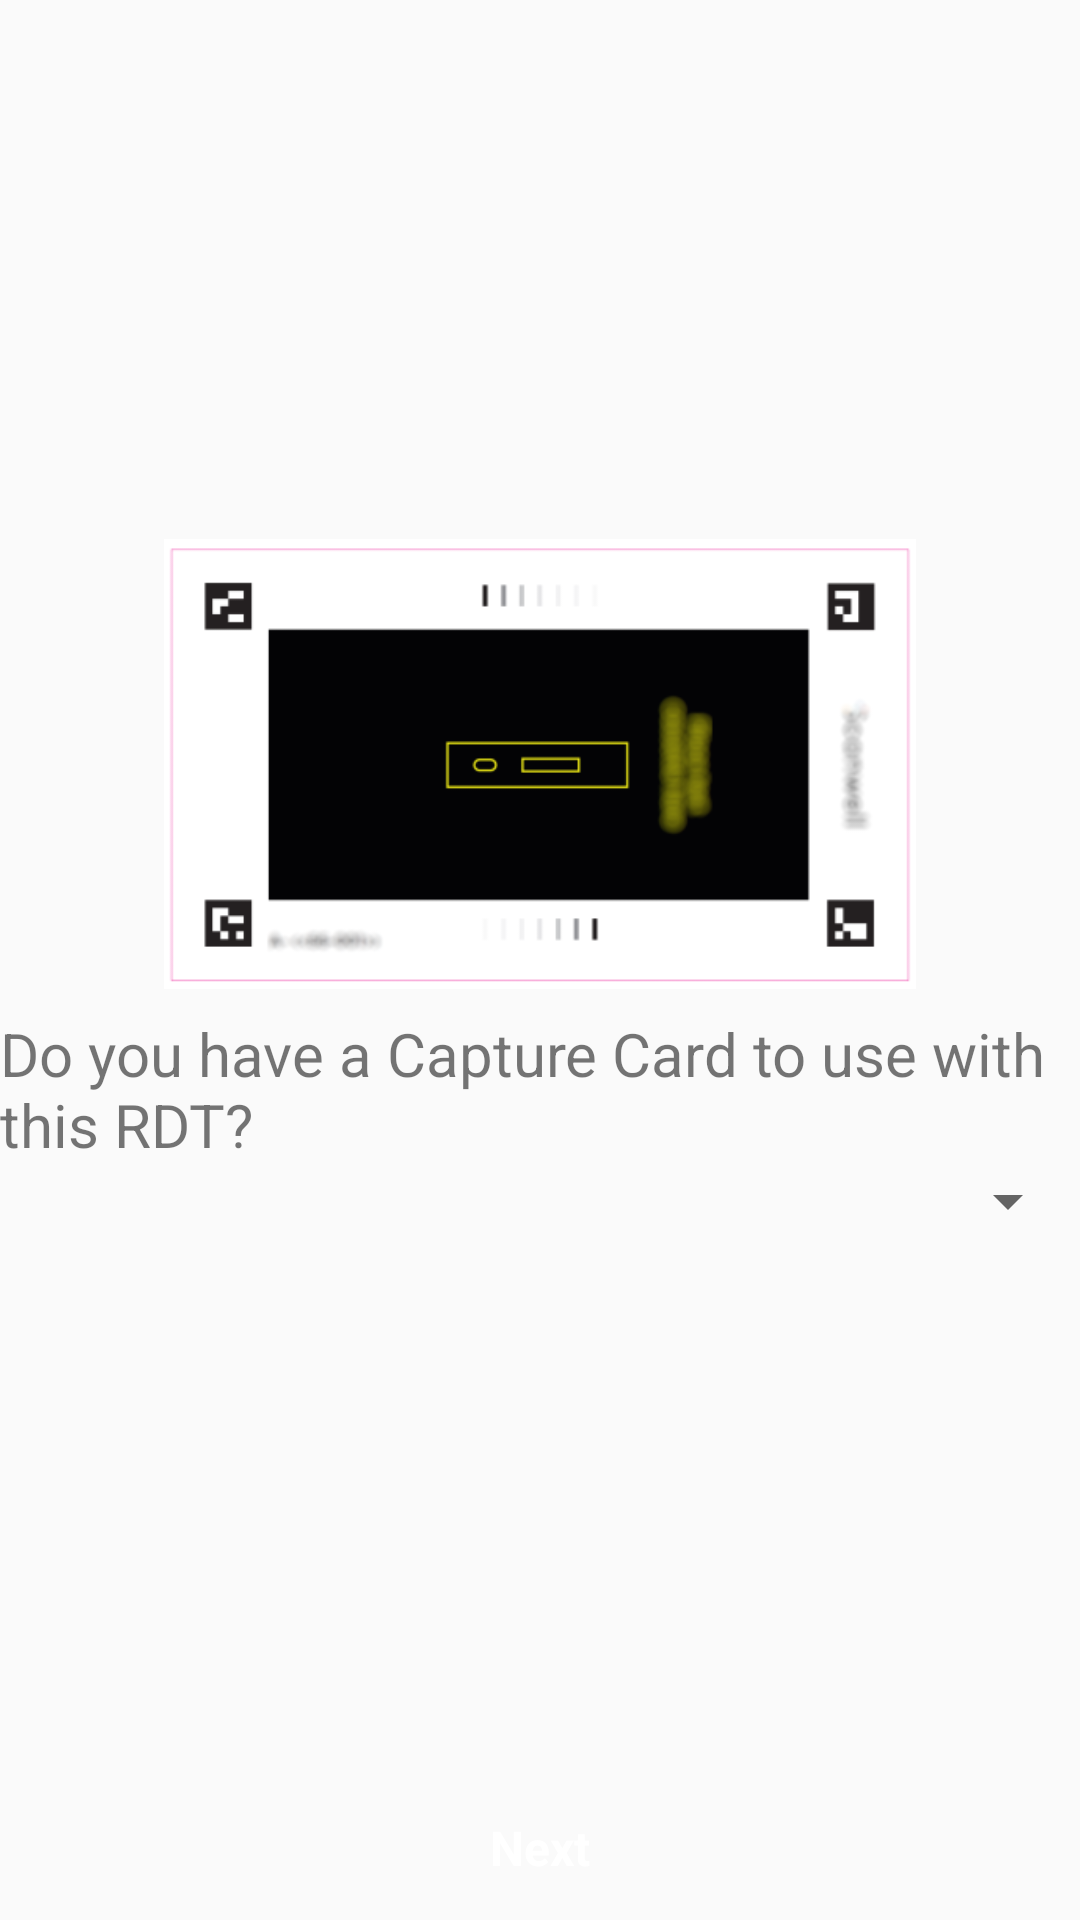

Layout XML and referenced resources for this Android screen:
<!-- AndroidManifest.xml: application theme AppTheme -->
<!-- res/layout/fragment_provision_questions.xml -->
<?xml version="1.0" encoding="utf-8"?>
<androidx.constraintlayout.widget.ConstraintLayout xmlns:android="http://schemas.android.com/apk/res/android"
    xmlns:tools="http://schemas.android.com/tools"
    xmlns:app="http://schemas.android.com/apk/res-auto"
    android:layout_width="match_parent"
    android:layout_height="@dimen/content_frame_provision_height"
    tools:context=".ui.provision.ProvisionQuestionsFragment">

    <LinearLayout
        android:id="@+id/provision_begin_text"
        android:layout_width="match_parent"
        android:layout_height="wrap_content"
        app:layout_constraintTop_toTopOf="parent"
        app:layout_constraintBottom_toTopOf="@id/provision_btn_start"
        android:orientation="vertical">

        <ImageView
            android:id="@+id/provision_question_drawable"
            android:layout_width="@dimen/prompt_image_width"
            android:layout_height="@dimen/prompt_image_height"
            android:layout_gravity="center"
            android:src="@drawable/scan_card_example" />

        <TextView
            android:id="@+id/provision_begin_resolve"
            android:layout_width="match_parent"
            android:layout_height="wrap_content"
            android:paddingTop="@dimen/single_pad"
            style="@style/TextInstructions"
            android:text="@string/provision_input_question_capture_card" />

        <Spinner
            android:id="@+id/provision_question_spinner"
            android:layout_width="match_parent"
            android:layout_height="wrap_content"
            android:spinnerMode="dropdown" />

    </LinearLayout>

    <Button
        android:id="@+id/provision_btn_start"
        android:layout_width="match_parent"
        android:layout_height="wrap_content"
        android:onClick="onQuestionNext"
        app:layout_constraintBottom_toBottomOf="parent"
        android:drawableRight="@drawable/ic_baseline_arrow_forward_white_24"
        style="@style/Button"
        android:text="@string/button_next" />

</androidx.constraintlayout.widget.ConstraintLayout>
<!-- resources referenced by this layout -->
<resources>
  <dimen name="content_frame_provision_height">400dp</dimen>
  <dimen name="prompt_image_height">100dp</dimen>
  <dimen name="prompt_image_width">240dp</dimen>
  <dimen name="single_pad">8dp</dimen>
  <!-- drawable scan_card_example: png bitmap (drawable, 12844 bytes) -->
  <string name="button_next">Next</string>
  <string name="provision_input_question_capture_card">Do you have a Capture Card to use with this RDT?</string>
  <style name="Button" parent="Widget.MaterialComponents.Button">
          <item name="backgroundTint">@color/color_states_material_button</item>
          <item name="android:textColor">@color/secondaryTextColor</item>
          <item name="android:maxLines">1</item>
          <item name="android:textSize">16sp</item>
          <item name="android:textStyle">bold</item>
          <item name="autoSizeStepGranularity">0.5sp</item>
          <item name="autoSizeTextType">uniform</item>
          <item name="autoSizeMinTextSize">12sp</item>
          <item name="autoSizeMaxTextSize">16sp</item>
      </style>
  <style name="TextInstructions" parent="Widget.AppCompat.TextView">
          <item name="android:textSize">20sp</item>
          <item name="text_size_small">20sp</item>
          <item name="autoSizeStepGranularity">0.5sp</item>
          <item name="autoSizeTextType">uniform</item>
          <item name="autoSizeMinTextSize">12sp</item>
          <item name="autoSizeMaxTextSize">20sp</item>
      </style>
  <style name="AppTheme" parent="Theme.AppCompat.Light.DarkActionBar">
          
          <item name="colorPrimary">@color/primaryColor</item>
          <item name="colorPrimaryDark">@color/primaryDarkColor</item>
          <item name="colorAccent">@color/secondaryColor</item>
      </style>
  <color name="secondaryTextColor">#ffffff</color>
  <color name="primaryColor">#739296</color>
  <color name="primaryDarkColor">#466468</color>
  <color name="secondaryColor">#767396</color>
</resources>
